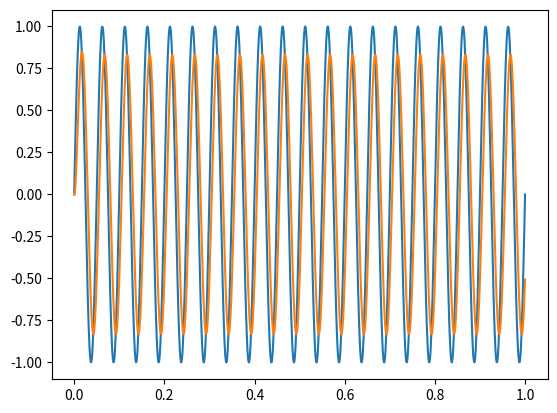

Reproduce this figure in Python.
import numpy as np
import matplotlib.pyplot as plt

# Smoothing factor
dt = 3e-2
fsmp = 1./dt   # Sampling frequency
fmax = .5*fsmp # Cutoff frequency (constrained by Shannon ?)
fc = np.linspace(0, fmax, 1000)
alpha_0 = np.exp(-2*np.pi*fc*dt) # Exp MA
alpha_1 = 1./(1+2*np.pi*fc*dt)   # Wiki
# alpha_2 = 2*np.pi*fc*dt/(1+2*np.pi*fc*dt)   # Wiki
y = np.cos(2*np.pi*fc*dt)
alpha_2 = 1-(y-1+np.sqrt(y**2 - 4*y +3)) # Stack
# fig = plt.figure()
# plt.plot(fc, alpha_0, label="Exp MA")
# plt.plot(fc, alpha_1, label="Wiki")
# plt.plot(fc, alpha_2, label="Exact")
# plt.grid()
# plt.show()

# Filtering 
N = 1000
t = np.linspace(0,1,N)
freq_in = 20
input_signal = np.sin(t*2*np.pi*freq_in)

# Choose filter type 
FC = 1
# alpha = np.exp(-2*np.pi*FC*dt) # Exp MA
# alpha = 1./(1+2*np.pi*FC*dt)   # Wiki
y = np.cos(2*np.pi*FC*dt)
alpha = 1-(y-1+np.sqrt(y**2 - 4*y +3)) # Stack
output_signal = np.zeros(N)
output_signal[0] = input_signal[0]
for i in range(N-1):
  output_signal[i+1] = alpha*output_signal[i] + (1.-alpha)*input_signal[i]

plt.plot(t, input_signal, label='input')
plt.plot(t, output_signal, label='output')
plt.show()